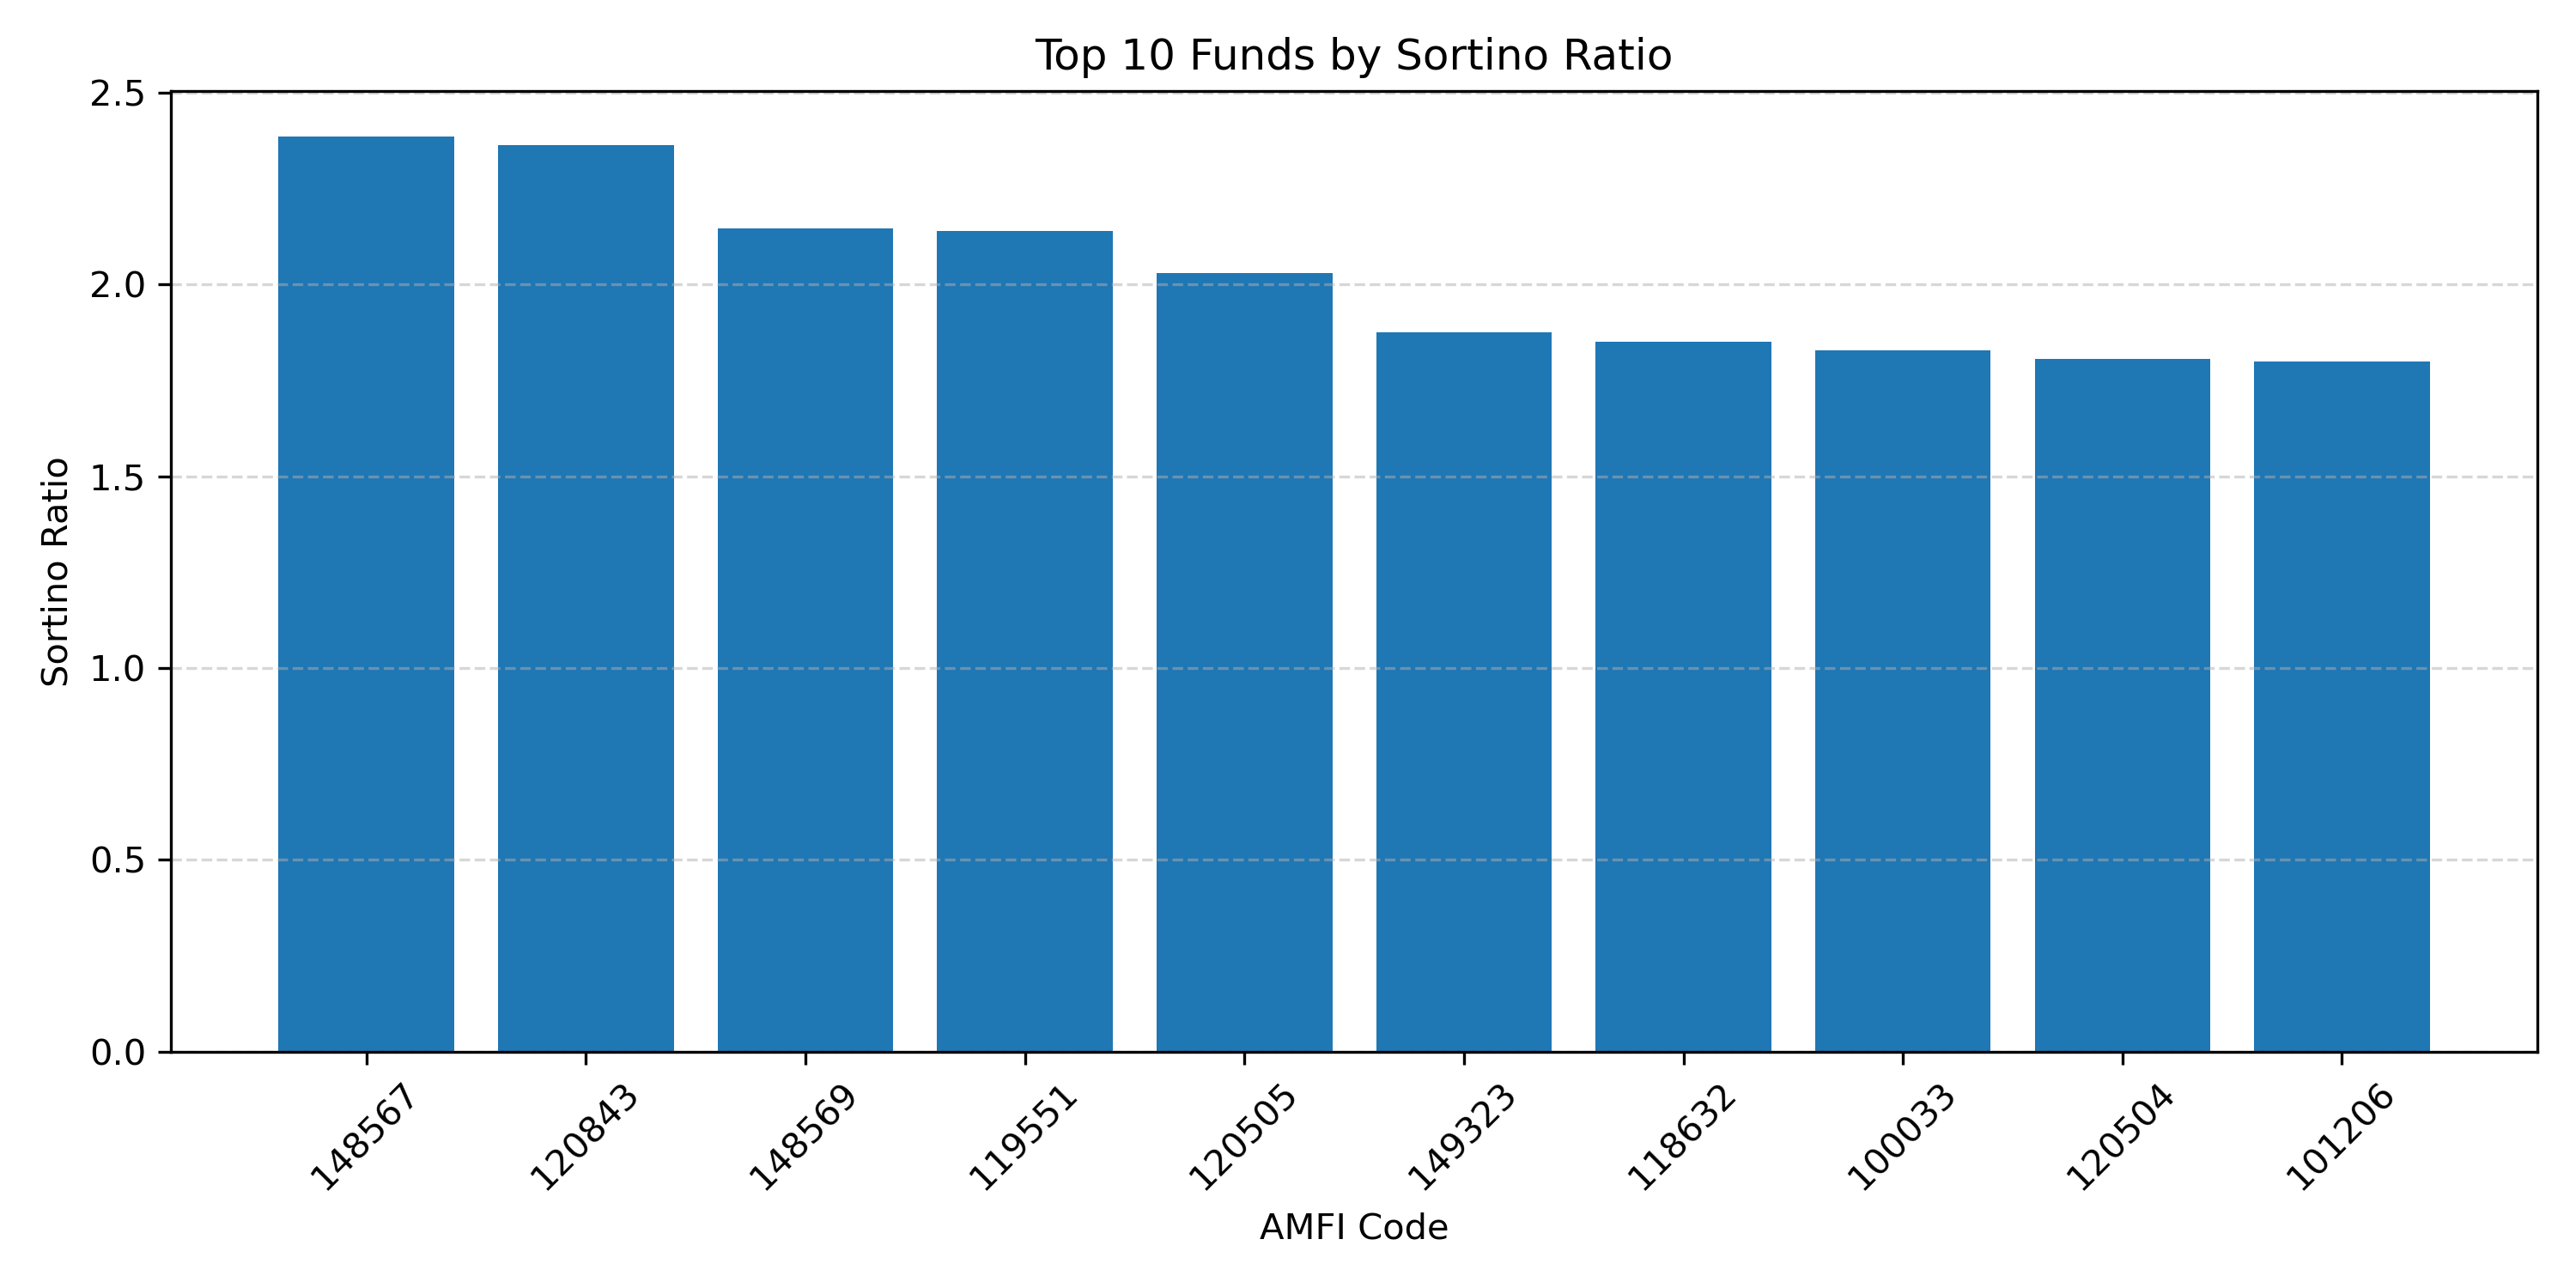

The table this chart was drawn from, first rows:
amfi_code, Sortino_Ratio
148567, 2.386
120843, 2.364
148569, 2.147
119551, 2.14
120505, 2.029
149323, 1.875
118632, 1.85
100033, 1.829
120504, 1.805
101206, 1.8
119094, 1.704
119598, 1.675
148568, 1.633
149324, 1.62
119552, 1.61
102885, 1.436
120503, 1.338
125497, 1.331
118633, 1.154
118635, 1.138
120506, 1.096
102887, 1.089
120507, 1.052
120841, 0.8626
149322, 0.7621
118634, 0.746
125498, 0.5088
101207, 0.2766
119093, 0.2211
120842, 0.1247
119092, 0.05257
119599, -0.09439
119095, -0.1282
120844, -0.1877
102886, -0.3472
100016, -0.351
119120, -0.3768
118636, -0.6135
100025, -0.9418
101208, -1.681
